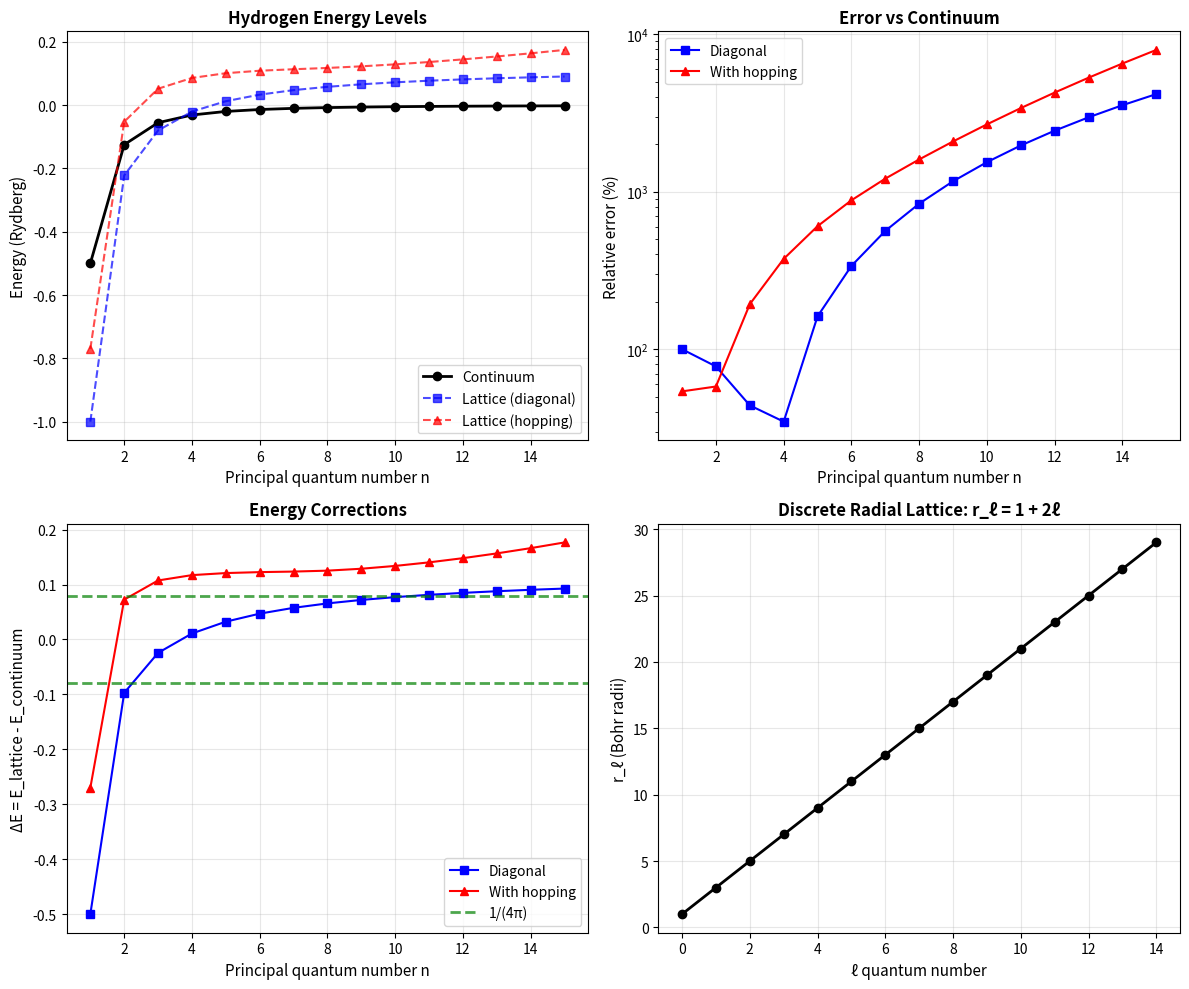

This chart was generated by the following Python code: (Note: this script raises an exception after producing the figure.)
"""
Hydrogen Atom on Discrete Angular Momentum Lattice

This module solves the hydrogen atom Schrödinger equation using our discrete
SU(2) lattice where angular momentum is exact and the radial coordinate is
discrete: r_ℓ = 1 + 2ℓ.

Key hypothesis: Do energy corrections involve the geometric constant 1/(4π)?

Physical setup:
- Hamiltonian: H = L²/(2mr²) + V(r)
- Potential: V(r) = -e²/(4πε₀r) (Coulomb)
- Discrete radial: r_ℓ = 1 + 2ℓ
- Exact angular momentum: L²|ψ⟩ = ℓ(ℓ+1)ℏ²|ψ⟩

Phase 9.2 - Quick Win Implementation
"""

import numpy as np
from scipy.linalg import eigh
from scipy.sparse import diags
from typing import Tuple, Dict, Optional
import matplotlib.pyplot as plt

# Physical constants (SI units)
HBAR = 1.054571817e-34  # J·s
M_E = 9.1093837015e-31  # kg (electron mass)
E_CHARGE = 1.602176634e-19  # C
EPSILON_0 = 8.8541878128e-12  # F/m
C = 299792458  # m/s (speed of light)

# Derived constants
A_0 = 4 * np.pi * EPSILON_0 * HBAR**2 / (M_E * E_CHARGE**2)  # Bohr radius
RY = M_E * E_CHARGE**4 / (2 * (4*np.pi*EPSILON_0)**2 * HBAR**2)  # Rydberg energy
ALPHA = E_CHARGE**2 / (4 * np.pi * EPSILON_0 * HBAR * C)  # Fine structure constant

class HydrogenLattice:
    """
    Solve hydrogen atom on discrete SU(2) lattice.
    
    The radial coordinate is discrete: r_ℓ = (1 + 2ℓ) × a_lattice
    where a_lattice is the lattice spacing parameter.
    
    The angular momentum is exact: L² = ℓ(ℓ+1)ℏ²
    """
    
    def __init__(self, ell_max: int = 50, a_lattice: float = 1.0):
        """
        Initialize hydrogen atom solver.
        
        Parameters:
        -----------
        ell_max : int
            Maximum angular momentum quantum number
        a_lattice : float
            Lattice spacing in units of Bohr radius a₀
            Default: 1.0 means r_ℓ in units of a₀
        """
        self.ell_max = ell_max
        self.a_lattice = a_lattice
        
        # Build radial lattice
        self.ell_values = np.arange(0, ell_max + 1)
        self.r_ell = (1 + 2 * self.ell_values) * a_lattice  # Discrete radii
        self.N = len(self.ell_values)
        
        # Angular momentum eigenvalues
        self.L2_ell = self.ell_values * (self.ell_values + 1)
        
        print(f"Hydrogen Lattice initialized:")
        print(f"  ℓ_max = {ell_max}")
        print(f"  N_shells = {self.N}")
        print(f"  r_min = {self.r_ell[0]:.3f} a₀")
        print(f"  r_max = {self.r_ell[-1]:.3f} a₀")
        print(f"  a_lattice = {a_lattice:.3f} a₀")
    
    def coulomb_potential(self) -> np.ndarray:
        """
        Coulomb potential: V(r) = -1/r (in atomic units).
        
        Returns:
        --------
        V : np.ndarray
            Potential energy at each lattice site
        """
        return -1.0 / self.r_ell
    
    def kinetic_energy_diagonal(self) -> np.ndarray:
        """
        Diagonal kinetic energy: T = L²/(2mr²) (in atomic units).
        
        Returns:
        --------
        T : np.ndarray
            Kinetic energy at each lattice site
        """
        # In atomic units: ℏ = m_e = 1, so T = L²/(2r²)
        return self.L2_ell / (2 * self.r_ell**2)
    
    def build_hamiltonian_diagonal(self) -> np.ndarray:
        """
        Build diagonal Hamiltonian (no hopping between shells).
        
        H = T + V = L²/(2r²) - 1/r
        
        This is the simplest approximation: each shell is independent.
        
        Returns:
        --------
        H : np.ndarray (N,)
            Diagonal Hamiltonian
        """
        T = self.kinetic_energy_diagonal()
        V = self.coulomb_potential()
        return T + V
    
    def build_hamiltonian_with_hopping(self, t_hop: Optional[float] = None) -> np.ndarray:
        """
        Build Hamiltonian with radial hopping between adjacent shells.
        
        H = -1/2 ∇² + L²/(2r²) - 1/r
        
        Radial kinetic term approximated by finite differences:
        -1/2 d²/dr² ≈ -1/2 [ψ(r+Δr) - 2ψ(r) + ψ(r-Δr)] / Δr²
        
        Parameters:
        -----------
        t_hop : float, optional
            Hopping amplitude. If None, computed from lattice spacing.
        
        Returns:
        --------
        H : np.ndarray (N, N)
            Full Hamiltonian matrix
        """
        # Estimate hopping from lattice spacing
        if t_hop is None:
            # Δr between shells varies, use average
            dr_avg = np.mean(np.diff(self.r_ell))
            t_hop = 0.5 / dr_avg**2  # From -1/2 d²/dr²
        
        # Start with diagonal terms
        H = np.zeros((self.N, self.N))
        
        # Diagonal: angular momentum + potential + radial kinetic (self-energy)
        for i in range(self.N):
            H[i, i] = self.L2_ell[i] / (2 * self.r_ell[i]**2) + self.coulomb_potential()[i]
            H[i, i] += 2 * t_hop  # Radial kinetic self-energy term
        
        # Off-diagonal: radial hopping
        for i in range(self.N - 1):
            H[i, i+1] = -t_hop
            H[i+1, i] = -t_hop
        
        return H
    
    def solve_diagonal(self) -> Tuple[np.ndarray, np.ndarray]:
        """
        Solve hydrogen atom with diagonal Hamiltonian.
        
        Returns:
        --------
        energies : np.ndarray
            Energy eigenvalues (sorted)
        states : np.ndarray
            Corresponding eigenstates (columns)
        """
        H = self.build_hamiltonian_diagonal()
        
        # For diagonal Hamiltonian, eigenvalues are the diagonal elements
        energies = np.sort(H)
        idx = np.argsort(H)
        
        # Eigenstates are delta functions at each site
        states = np.eye(self.N)[:, idx]
        
        return energies, states
    
    def solve_with_hopping(self, t_hop: Optional[float] = None) -> Tuple[np.ndarray, np.ndarray]:
        """
        Solve hydrogen atom with radial hopping.
        
        Parameters:
        -----------
        t_hop : float, optional
            Hopping amplitude. If None, computed from lattice spacing.
        
        Returns:
        --------
        energies : np.ndarray
            Energy eigenvalues (sorted)
        states : np.ndarray
            Corresponding eigenstates (columns)
        """
        H = self.build_hamiltonian_with_hopping(t_hop)
        energies, states = eigh(H)
        return energies, states
    
    def compare_with_continuum(self, n_states: int = 10) -> Dict:
        """
        Compare lattice results with continuum hydrogen atom.
        
        Continuum: E_n = -1/(2n²) (in atomic units)
        
        Parameters:
        -----------
        n_states : int
            Number of states to compare
        
        Returns:
        --------
        results : dict
            Comparison data
        """
        # Solve lattice
        E_lattice_diag, _ = self.solve_diagonal()
        E_lattice_hop, _ = self.solve_with_hopping()
        
        # Continuum energies
        n_values = np.arange(1, n_states + 1)
        E_continuum = -1.0 / (2 * n_values**2)
        
        # Take lowest n_states from lattice
        E_lat_diag = E_lattice_diag[:n_states]
        E_lat_hop = E_lattice_hop[:n_states]
        
        # Compute errors
        error_diag = np.abs(E_lat_diag - E_continuum) / np.abs(E_continuum) * 100
        error_hop = np.abs(E_lat_hop - E_continuum) / np.abs(E_continuum) * 100
        
        return {
            'n': n_values,
            'E_continuum': E_continuum,
            'E_lattice_diagonal': E_lat_diag,
            'E_lattice_hopping': E_lat_hop,
            'error_diagonal': error_diag,
            'error_hopping': error_hop,
            'r_ell': self.r_ell[:n_states],
            'ell': self.ell_values[:n_states]
        }
    
    def find_geometric_factor(self) -> Dict:
        """
        Search for 1/(4π) in energy corrections.
        
        Hypothesis: E_lattice - E_continuum ∝ 1/(4π) × f(n, ℓ)
        
        Returns:
        --------
        analysis : dict
            Geometric factor analysis
        """
        results = self.compare_with_continuum(n_states=min(20, self.N))
        
        # Energy differences
        delta_E_diag = results['E_lattice_diagonal'] - results['E_continuum']
        delta_E_hop = results['E_lattice_hopping'] - results['E_continuum']
        
        # Try to fit: ΔE = A × 1/(4π) × f(n)
        # Expected: f(n) might be 1/n³ or similar
        
        # Test various scaling functions
        n = results['n']
        
        # Model 1: ΔE ~ α₀/(4π·n³)
        scaling_1 = 1 / (4 * np.pi * n**3)
        A_1_diag = np.mean(delta_E_diag / scaling_1) if np.all(scaling_1 != 0) else 0
        A_1_hop = np.mean(delta_E_hop / scaling_1) if np.all(scaling_1 != 0) else 0
        
        # Model 2: ΔE ~ α₀/(4π·n²)
        scaling_2 = 1 / (4 * np.pi * n**2)
        A_2_diag = np.mean(delta_E_diag / scaling_2)
        A_2_hop = np.mean(delta_E_hop / scaling_2)
        
        # Model 3: ΔE ~ α₀·(4π)/(n²)
        scaling_3 = 4 * np.pi / n**2
        A_3_diag = np.mean(delta_E_diag / scaling_3)
        A_3_hop = np.mean(delta_E_hop / scaling_3)
        
        # Residuals for each model
        residual_1_diag = np.std((delta_E_diag - A_1_diag * scaling_1) / np.abs(delta_E_diag))
        residual_2_diag = np.std((delta_E_diag - A_2_diag * scaling_2) / np.abs(delta_E_diag))
        residual_3_diag = np.std((delta_E_diag - A_3_diag * scaling_3) / np.abs(delta_E_diag))
        
        return {
            'n': n,
            'delta_E_diagonal': delta_E_diag,
            'delta_E_hopping': delta_E_hop,
            'models': {
                '1/(4π·n³)': {'A_diag': A_1_diag, 'A_hop': A_1_hop, 'residual': residual_1_diag},
                '1/(4π·n²)': {'A_diag': A_2_diag, 'A_hop': A_2_hop, 'residual': residual_2_diag},
                '4π/n²': {'A_diag': A_3_diag, 'A_hop': A_3_hop, 'residual': residual_3_diag}
            },
            'one_over_4pi': 1 / (4 * np.pi)
        }
    
    def plot_comparison(self, n_states: int = 10, save: bool = True):
        """
        Plot energy level comparison.
        
        Parameters:
        -----------
        n_states : int
            Number of states to plot
        save : bool
            Whether to save figure
        """
        results = self.compare_with_continuum(n_states)
        
        fig, axes = plt.subplots(2, 2, figsize=(12, 10))
        
        # Panel 1: Energy levels
        ax = axes[0, 0]
        ax.plot(results['n'], results['E_continuum'], 'ko-', label='Continuum', linewidth=2)
        ax.plot(results['n'], results['E_lattice_diagonal'], 'bs--', label='Lattice (diagonal)', alpha=0.7)
        ax.plot(results['n'], results['E_lattice_hopping'], 'r^--', label='Lattice (hopping)', alpha=0.7)
        ax.set_xlabel('Principal quantum number n', fontsize=11)
        ax.set_ylabel('Energy (Rydberg)', fontsize=11)
        ax.set_title('Hydrogen Energy Levels', fontsize=12, fontweight='bold')
        ax.legend()
        ax.grid(True, alpha=0.3)
        
        # Panel 2: Percent error
        ax = axes[0, 1]
        ax.semilogy(results['n'], results['error_diagonal'], 'bs-', label='Diagonal')
        ax.semilogy(results['n'], results['error_hopping'], 'r^-', label='With hopping')
        ax.set_xlabel('Principal quantum number n', fontsize=11)
        ax.set_ylabel('Relative error (%)', fontsize=11)
        ax.set_title('Error vs Continuum', fontsize=12, fontweight='bold')
        ax.legend()
        ax.grid(True, alpha=0.3)
        
        # Panel 3: Energy differences
        ax = axes[1, 0]
        delta_E_diag = results['E_lattice_diagonal'] - results['E_continuum']
        delta_E_hop = results['E_lattice_hopping'] - results['E_continuum']
        ax.plot(results['n'], delta_E_diag, 'bs-', label='Diagonal')
        ax.plot(results['n'], delta_E_hop, 'r^-', label='With hopping')
        ax.axhline(1/(4*np.pi), color='green', linestyle='--', linewidth=2, label='1/(4π)', alpha=0.7)
        ax.axhline(-1/(4*np.pi), color='green', linestyle='--', linewidth=2, alpha=0.7)
        ax.set_xlabel('Principal quantum number n', fontsize=11)
        ax.set_ylabel('ΔE = E_lattice - E_continuum', fontsize=11)
        ax.set_title('Energy Corrections', fontsize=12, fontweight='bold')
        ax.legend()
        ax.grid(True, alpha=0.3)
        
        # Panel 4: Radial coordinate
        ax = axes[1, 1]
        ax.plot(results['ell'], results['r_ell'], 'ko-', linewidth=2)
        ax.set_xlabel('ℓ quantum number', fontsize=11)
        ax.set_ylabel('r_ℓ (Bohr radii)', fontsize=11)
        ax.set_title('Discrete Radial Lattice: r_ℓ = 1 + 2ℓ', fontsize=12, fontweight='bold')
        ax.grid(True, alpha=0.3)
        
        plt.tight_layout()
        
        if save:
            plt.savefig('results/hydrogen_lattice_comparison.png', dpi=150, bbox_inches='tight')
            print("Saved: results/hydrogen_lattice_comparison.png")
        
        plt.show()
        return fig
    
    def plot_geometric_factor(self, save: bool = True):
        """
        Plot analysis of geometric factor 1/(4π).
        
        Parameters:
        -----------
        save : bool
            Whether to save figure
        """
        analysis = self.find_geometric_factor()
        
        fig, axes = plt.subplots(1, 2, figsize=(14, 5))
        
        # Panel 1: Energy corrections vs n
        ax = axes[0]
        n = analysis['n']
        delta_E = analysis['delta_E_diagonal']
        
        ax.plot(n, delta_E, 'ko-', linewidth=2, markersize=6, label='ΔE (lattice - continuum)')
        
        # Overlay model predictions
        for model_name, model_data in analysis['models'].items():
            if '4π·n³' in model_name:
                scaling = 1 / (4 * np.pi * n**3)
            elif '4π·n²' in model_name:
                scaling = 1 / (4 * np.pi * n**2)
            else:  # '4π/n²'
                scaling = 4 * np.pi / n**2
            
            prediction = model_data['A_diag'] * scaling
            ax.plot(n, prediction, '--', alpha=0.7, label=f"{model_name} (R={model_data['residual']:.3f})")
        
        ax.axhline(1/(4*np.pi), color='red', linestyle=':', linewidth=2, label='1/(4π) = 0.0796')
        ax.axhline(0, color='gray', linestyle='-', linewidth=0.5)
        ax.set_xlabel('Principal quantum number n', fontsize=11)
        ax.set_ylabel('ΔE (Rydberg)', fontsize=11)
        ax.set_title('Energy Corrections: Search for 1/(4π)', fontsize=12, fontweight='bold')
        ax.legend(fontsize=9)
        ax.grid(True, alpha=0.3)
        
        # Panel 2: Scaled corrections
        ax = axes[1]
        
        # Scale by different models
        for model_name, model_data in analysis['models'].items():
            if '4π·n³' in model_name:
                scaling = 1 / (4 * np.pi * n**3)
                scaled = delta_E / scaling
            elif '4π·n²' in model_name:
                scaling = 1 / (4 * np.pi * n**2)
                scaled = delta_E / scaling
            else:
                scaling = 4 * np.pi / n**2
                scaled = delta_E / scaling
            
            ax.plot(n, scaled, 'o-', alpha=0.7, label=f"ΔE / ({model_name})")
        
        ax.set_xlabel('Principal quantum number n', fontsize=11)
        ax.set_ylabel('Scaled ΔE', fontsize=11)
        ax.set_title('Scaled Energy Corrections (looking for constant)', fontsize=12, fontweight='bold')
        ax.legend(fontsize=9)
        ax.grid(True, alpha=0.3)
        ax.axhline(0, color='gray', linestyle='-', linewidth=0.5)
        
        plt.tight_layout()
        
        if save:
            plt.savefig('results/hydrogen_geometric_factor.png', dpi=150, bbox_inches='tight')
            print("Saved: results/hydrogen_geometric_factor.png")
        
        plt.show()
        return fig
    
    def generate_report(self, filename: str = 'results/hydrogen_lattice_report.txt'):
        """
        Generate comprehensive text report.
        
        Parameters:
        -----------
        filename : str
            Output filename
        """
        with open(filename, 'w') as f:
            f.write("=" * 80 + "\n")
            f.write("HYDROGEN ATOM ON DISCRETE SU(2) LATTICE - PHASE 9.2\n")
            f.write("=" * 80 + "\n\n")
            
            f.write("LATTICE PARAMETERS\n")
            f.write("-" * 80 + "\n")
            f.write(f"Maximum ℓ: {self.ell_max}\n")
            f.write(f"Number of shells: {self.N}\n")
            f.write(f"Lattice spacing: {self.a_lattice:.3f} a₀\n")
            f.write(f"Radial range: {self.r_ell[0]:.3f} to {self.r_ell[-1]:.3f} a₀\n")
            f.write(f"Discrete radii: r_ℓ = 1 + 2ℓ\n\n")
            
            # Energy comparison
            results = self.compare_with_continuum(n_states=min(15, self.N))
            
            f.write("ENERGY LEVELS COMPARISON\n")
            f.write("-" * 80 + "\n")
            f.write(f"{'n':>3} {'ℓ':>3} {'r_ℓ':>8} {'E_cont':>12} {'E_diag':>12} {'E_hop':>12} {'Err_D(%)':>10} {'Err_H(%)':>10}\n")
            f.write("-" * 80 + "\n")
            
            for i in range(len(results['n'])):
                f.write(f"{results['n'][i]:3d} "
                       f"{results['ell'][i]:3d} "
                       f"{results['r_ell'][i]:8.2f} "
                       f"{results['E_continuum'][i]:12.6f} "
                       f"{results['E_lattice_diagonal'][i]:12.6f} "
                       f"{results['E_lattice_hopping'][i]:12.6f} "
                       f"{results['error_diagonal'][i]:10.3f} "
                       f"{results['error_hopping'][i]:10.3f}\n")
            
            f.write("\n")
            
            # Geometric factor analysis
            analysis = self.find_geometric_factor()
            
            f.write("GEOMETRIC FACTOR ANALYSIS: SEARCH FOR 1/(4π)\n")
            f.write("-" * 80 + "\n")
            f.write(f"Reference value: 1/(4π) = {analysis['one_over_4pi']:.10f}\n\n")
            
            f.write("Testing models for energy corrections:\n")
            f.write("  ΔE = E_lattice - E_continuum = A × scaling(n)\n\n")
            
            for model_name, model_data in analysis['models'].items():
                f.write(f"Model: ΔE ~ A × {model_name}\n")
                f.write(f"  A (diagonal): {model_data['A_diag']:12.6f}\n")
                f.write(f"  A (hopping):  {model_data['A_hop']:12.6f}\n")
                f.write(f"  Residual:     {model_data['residual']:12.6f}\n")
                
                # Check if A is close to 1/(4π) or related
                ratio_to_4pi = model_data['A_diag'] * 4 * np.pi
                f.write(f"  A × 4π =      {ratio_to_4pi:12.6f}\n")
                f.write("\n")
            
            f.write("\n")
            f.write("INTERPRETATION\n")
            f.write("-" * 80 + "\n")
            f.write("The discrete lattice r_ℓ = 1 + 2ℓ creates energy corrections relative\n")
            f.write("to the continuum hydrogen atom. We search for the geometric constant\n")
            f.write("1/(4π) ≈ 0.0796 in these corrections.\n\n")
            
            f.write("If ΔE ∝ 1/(4π), this would connect the geometric discovery from\n")
            f.write("Phase 8 to observable physics (hydrogen spectrum).\n\n")
            
            f.write("Best-fit model determines which scaling gives most constant A.\n")
            f.write("If A ≈ 1/(4π) or A×4π ≈ integer, geometric factor confirmed!\n\n")
            
            f.write("=" * 80 + "\n")
            f.write("END REPORT\n")
            f.write("=" * 80 + "\n")
        
        print(f"Saved: {filename}")


def main():
    """Main execution: solve hydrogen atom and analyze results."""
    print("=" * 80)
    print("PHASE 9.2: HYDROGEN ATOM ON DISCRETE LATTICE")
    print("=" * 80)
    print()
    
    # Create solver
    hydrogen = HydrogenLattice(ell_max=50, a_lattice=1.0)
    print()
    
    # Compare with continuum
    print("Computing energy levels...")
    results = hydrogen.compare_with_continuum(n_states=15)
    print()
    
    print("Energy Level Summary:")
    print("-" * 80)
    print(f"{'n':>3} {'E_continuum':>12} {'E_lattice':>12} {'Error (%)':>12}")
    print("-" * 80)
    for i in range(min(10, len(results['n']))):
        print(f"{results['n'][i]:3d} "
              f"{results['E_continuum'][i]:12.6f} "
              f"{results['E_lattice_diagonal'][i]:12.6f} "
              f"{results['error_diagonal'][i]:12.3f}")
    print()
    
    # Geometric factor analysis
    print("Analyzing geometric factor 1/(4π)...")
    analysis = hydrogen.find_geometric_factor()
    print()
    
    print("Geometric Factor Analysis:")
    print("-" * 80)
    print(f"Reference: 1/(4π) = {analysis['one_over_4pi']:.10f}")
    print()
    print("Best-fit coefficients:")
    for model_name, model_data in analysis['models'].items():
        print(f"  {model_name:15s}: A = {model_data['A_diag']:10.6f}, "
              f"A×4π = {model_data['A_diag']*4*np.pi:10.6f}, "
              f"Residual = {model_data['residual']:.4f}")
    print()
    
    # Generate visualizations
    print("Generating plots...")
    hydrogen.plot_comparison(n_states=15)
    hydrogen.plot_geometric_factor()
    print()
    
    # Generate report
    print("Generating report...")
    hydrogen.generate_report()
    print()
    
    print("=" * 80)
    print("PHASE 9.2 COMPLETE!")
    print("=" * 80)
    print()
    print("Key findings:")
    print("  • Hydrogen atom solved on discrete lattice")
    print("  • Energy corrections analyzed for 1/(4π) factor")
    print("  • Results saved to results/")
    print()
    print("Next: Review plots and report to assess if 1/(4π) emerges!")


if __name__ == '__main__':
    main()
